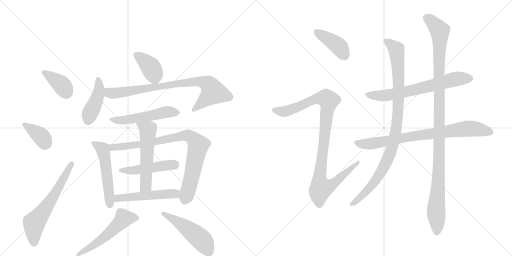
t = 0.00 s
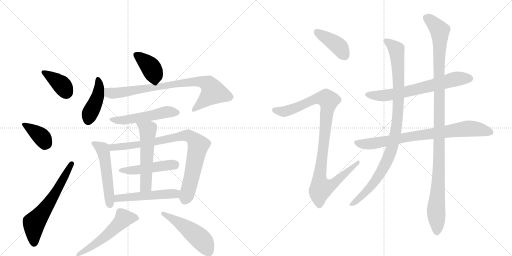
t = 3.04 s
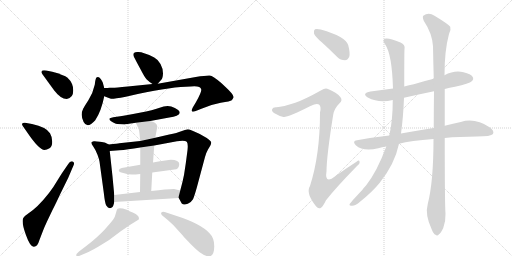
t = 6.07 s
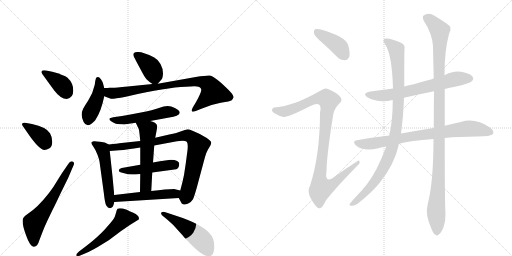
t = 9.11 s
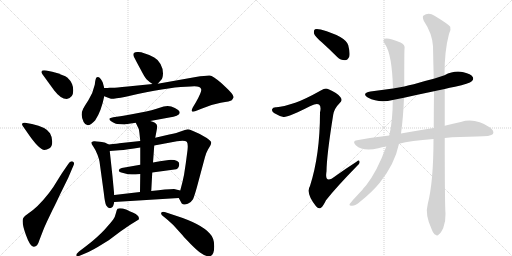
t = 12.15 s
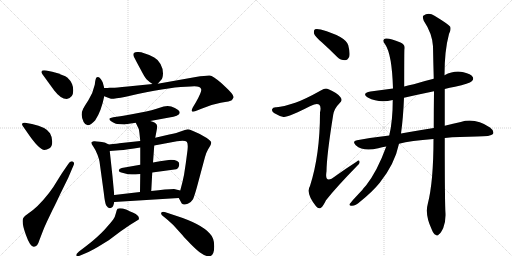
t = 15.18 s

The animated SVG that drew these frames (rendered in a browser with its animation timeline set to each time). Animation: 20 CSS @keyframes rules; one cycle of 15.18 s.

<svg version="1.1" viewBox="0 0 2048 1024" xmlns="http://www.w3.org/2000/svg">
  <g stroke="lightgray" stroke-dasharray="1,1" stroke-width="1" transform="scale(4, 4)">
    <line x1="0" y1="0" x2="256" y2="256"></line>
    <line x1="256" y1="0" x2="0" y2="256"></line>
    <line x1="128" y1="0" x2="128" y2="256"></line>
    <line x1="0" y1="128" x2="256" y2="128"></line>
    <line x1="256" y1="0" x2="512" y2="256"></line>
    <line x1="512" y1="0" x2="256" y2="256"></line>
    <line x1="384" y1="0" x2="384" y2="256"></line>
    <line x1="256" y1="128" x2="512" y2="128"></line>
  </g>
<g transform="scale(1, -1) translate(0, -850)">
   <style type="text/css">
    @keyframes keyframes0 {
      from {
       stroke: black;
       stroke-dashoffset: 381;
       stroke-width: 128;
       }
       55% {
       animation-timing-function: step-end;
       stroke: black;
       stroke-dashoffset: 0;
       stroke-width: 128;
       }
       to {
       stroke: black;
       stroke-width: 1024;
       }
       }
       #make-me-a-hanzi-animation-0 {
         animation: keyframes0 0.560059s both;
         animation-delay: 0.000000s;
         animation-timing-function: linear;
       }
    @keyframes keyframes1 {
      from {
       stroke: black;
       stroke-dashoffset: 377;
       stroke-width: 128;
       }
       55% {
       animation-timing-function: step-end;
       stroke: black;
       stroke-dashoffset: 0;
       stroke-width: 128;
       }
       to {
       stroke: black;
       stroke-width: 1024;
       }
       }
       #make-me-a-hanzi-animation-1 {
         animation: keyframes1 0.556803s both;
         animation-delay: 0.560059s;
         animation-timing-function: linear;
       }
    @keyframes keyframes2 {
      from {
       stroke: black;
       stroke-dashoffset: 619;
       stroke-width: 128;
       }
       67% {
       animation-timing-function: step-end;
       stroke: black;
       stroke-dashoffset: 0;
       stroke-width: 128;
       }
       to {
       stroke: black;
       stroke-width: 1024;
       }
       }
       #make-me-a-hanzi-animation-2 {
         animation: keyframes2 0.753743s both;
         animation-delay: 1.116862s;
         animation-timing-function: linear;
       }
    @keyframes keyframes3 {
      from {
       stroke: black;
       stroke-dashoffset: 389;
       stroke-width: 128;
       }
       56% {
       animation-timing-function: step-end;
       stroke: black;
       stroke-dashoffset: 0;
       stroke-width: 128;
       }
       to {
       stroke: black;
       stroke-width: 1024;
       }
       }
       #make-me-a-hanzi-animation-3 {
         animation: keyframes3 0.566569s both;
         animation-delay: 1.870605s;
         animation-timing-function: linear;
       }
    @keyframes keyframes4 {
      from {
       stroke: black;
       stroke-dashoffset: 429;
       stroke-width: 128;
       }
       58% {
       animation-timing-function: step-end;
       stroke: black;
       stroke-dashoffset: 0;
       stroke-width: 128;
       }
       to {
       stroke: black;
       stroke-width: 1024;
       }
       }
       #make-me-a-hanzi-animation-4 {
         animation: keyframes4 0.599121s both;
         animation-delay: 2.437174s;
         animation-timing-function: linear;
       }
    @keyframes keyframes5 {
      from {
       stroke: black;
       stroke-dashoffset: 819;
       stroke-width: 128;
       }
       73% {
       animation-timing-function: step-end;
       stroke: black;
       stroke-dashoffset: 0;
       stroke-width: 128;
       }
       to {
       stroke: black;
       stroke-width: 1024;
       }
       }
       #make-me-a-hanzi-animation-5 {
         animation: keyframes5 0.916504s both;
         animation-delay: 3.036296s;
         animation-timing-function: linear;
       }
    @keyframes keyframes6 {
      from {
       stroke: black;
       stroke-dashoffset: 521;
       stroke-width: 128;
       }
       63% {
       animation-timing-function: step-end;
       stroke: black;
       stroke-dashoffset: 0;
       stroke-width: 128;
       }
       to {
       stroke: black;
       stroke-width: 1024;
       }
       }
       #make-me-a-hanzi-animation-6 {
         animation: keyframes6 0.673991s both;
         animation-delay: 3.952799s;
         animation-timing-function: linear;
       }
    @keyframes keyframes7 {
      from {
       stroke: black;
       stroke-dashoffset: 526;
       stroke-width: 128;
       }
       63% {
       animation-timing-function: step-end;
       stroke: black;
       stroke-dashoffset: 0;
       stroke-width: 128;
       }
       to {
       stroke: black;
       stroke-width: 1024;
       }
       }
       #make-me-a-hanzi-animation-7 {
         animation: keyframes7 0.678060s both;
         animation-delay: 4.626790s;
         animation-timing-function: linear;
       }
    @keyframes keyframes8 {
      from {
       stroke: black;
       stroke-dashoffset: 854;
       stroke-width: 128;
       }
       74% {
       animation-timing-function: step-end;
       stroke: black;
       stroke-dashoffset: 0;
       stroke-width: 128;
       }
       to {
       stroke: black;
       stroke-width: 1024;
       }
       }
       #make-me-a-hanzi-animation-8 {
         animation: keyframes8 0.944987s both;
         animation-delay: 5.304850s;
         animation-timing-function: linear;
       }
    @keyframes keyframes9 {
      from {
       stroke: black;
       stroke-dashoffset: 478;
       stroke-width: 128;
       }
       61% {
       animation-timing-function: step-end;
       stroke: black;
       stroke-dashoffset: 0;
       stroke-width: 128;
       }
       to {
       stroke: black;
       stroke-width: 1024;
       }
       }
       #make-me-a-hanzi-animation-9 {
         animation: keyframes9 0.638997s both;
         animation-delay: 6.249837s;
         animation-timing-function: linear;
       }
    @keyframes keyframes10 {
      from {
       stroke: black;
       stroke-dashoffset: 550;
       stroke-width: 128;
       }
       64% {
       animation-timing-function: step-end;
       stroke: black;
       stroke-dashoffset: 0;
       stroke-width: 128;
       }
       to {
       stroke: black;
       stroke-width: 1024;
       }
       }
       #make-me-a-hanzi-animation-10 {
         animation: keyframes10 0.697591s both;
         animation-delay: 6.888835s;
         animation-timing-function: linear;
       }
    @keyframes keyframes11 {
      from {
       stroke: black;
       stroke-dashoffset: 510;
       stroke-width: 128;
       }
       62% {
       animation-timing-function: step-end;
       stroke: black;
       stroke-dashoffset: 0;
       stroke-width: 128;
       }
       to {
       stroke: black;
       stroke-width: 1024;
       }
       }
       #make-me-a-hanzi-animation-11 {
         animation: keyframes11 0.665039s both;
         animation-delay: 7.586426s;
         animation-timing-function: linear;
       }
    @keyframes keyframes12 {
      from {
       stroke: black;
       stroke-dashoffset: 539;
       stroke-width: 128;
       }
       64% {
       animation-timing-function: step-end;
       stroke: black;
       stroke-dashoffset: 0;
       stroke-width: 128;
       }
       to {
       stroke: black;
       stroke-width: 1024;
       }
       }
       #make-me-a-hanzi-animation-12 {
         animation: keyframes12 0.688639s both;
         animation-delay: 8.251465s;
         animation-timing-function: linear;
       }
    @keyframes keyframes13 {
      from {
       stroke: black;
       stroke-dashoffset: 500;
       stroke-width: 128;
       }
       62% {
       animation-timing-function: step-end;
       stroke: black;
       stroke-dashoffset: 0;
       stroke-width: 128;
       }
       to {
       stroke: black;
       stroke-width: 1024;
       }
       }
       #make-me-a-hanzi-animation-13 {
         animation: keyframes13 0.656901s both;
         animation-delay: 8.940104s;
         animation-timing-function: linear;
       }
    @keyframes keyframes14 {
      from {
       stroke: black;
       stroke-dashoffset: 406;
       stroke-width: 128;
       }
       57% {
       animation-timing-function: step-end;
       stroke: black;
       stroke-dashoffset: 0;
       stroke-width: 128;
       }
       to {
       stroke: black;
       stroke-width: 1024;
       }
       }
       #make-me-a-hanzi-animation-14 {
         animation: keyframes14 0.580404s both;
         animation-delay: 9.597005s;
         animation-timing-function: linear;
       }
    @keyframes keyframes15 {
      from {
       stroke: black;
       stroke-dashoffset: 1021;
       stroke-width: 128;
       }
       77% {
       animation-timing-function: step-end;
       stroke: black;
       stroke-dashoffset: 0;
       stroke-width: 128;
       }
       to {
       stroke: black;
       stroke-width: 1024;
       }
       }
       #make-me-a-hanzi-animation-15 {
         animation: keyframes15 1.080892s both;
         animation-delay: 10.177409s;
         animation-timing-function: linear;
       }
    @keyframes keyframes16 {
      from {
       stroke: black;
       stroke-dashoffset: 670;
       stroke-width: 128;
       }
       69% {
       animation-timing-function: step-end;
       stroke: black;
       stroke-dashoffset: 0;
       stroke-width: 128;
       }
       to {
       stroke: black;
       stroke-width: 1024;
       }
       }
       #make-me-a-hanzi-animation-16 {
         animation: keyframes16 0.795247s both;
         animation-delay: 11.258301s;
         animation-timing-function: linear;
       }
    @keyframes keyframes17 {
      from {
       stroke: black;
       stroke-dashoffset: 800;
       stroke-width: 128;
       }
       72% {
       animation-timing-function: step-end;
       stroke: black;
       stroke-dashoffset: 0;
       stroke-width: 128;
       }
       to {
       stroke: black;
       stroke-width: 1024;
       }
       }
       #make-me-a-hanzi-animation-17 {
         animation: keyframes17 0.901042s both;
         animation-delay: 12.053548s;
         animation-timing-function: linear;
       }
    @keyframes keyframes18 {
      from {
       stroke: black;
       stroke-dashoffset: 988;
       stroke-width: 128;
       }
       76% {
       animation-timing-function: step-end;
       stroke: black;
       stroke-dashoffset: 0;
       stroke-width: 128;
       }
       to {
       stroke: black;
       stroke-width: 1024;
       }
       }
       #make-me-a-hanzi-animation-18 {
         animation: keyframes18 1.054036s both;
         animation-delay: 12.954590s;
         animation-timing-function: linear;
       }
    @keyframes keyframes19 {
      from {
       stroke: black;
       stroke-dashoffset: 1135;
       stroke-width: 128;
       }
       79% {
       animation-timing-function: step-end;
       stroke: black;
       stroke-dashoffset: 0;
       stroke-width: 128;
       }
       to {
       stroke: black;
       stroke-width: 1024;
       }
       }
       #make-me-a-hanzi-animation-19 {
         animation: keyframes19 1.173665s both;
         animation-delay: 14.008626s;
         animation-timing-function: linear;
       }
</style>
<path d="M 267 454 Q 293 458 293 488 Q 293 518 270 539 Q 257 550 209 563 L 185 568 Q 170 570 167 566 Q 164 561 169 554 L 217 488 Q 243 454 267 454 Z" fill="lightgray"></path> 
<path d="M 105 326 Q 156 250 178 250 Q 187 250 198 257 Q 209 264 209 283 Q 209 302 200 317 Q 185 342 128 354 L 100 359 Q 92 360 89 356.5 Q 86 353 91 346 L 105 326 Z" fill="lightgray"></path> 
<path d="M 247 156 L 227 124 Q 214 101 196 78 Q 150 19 109 -7 Q 95 -16 93 -22 Q 85 -37 103 -88 Q 121 -139 136 -137 Q 150 -137 157 -112 L 167 -86 Q 177 -59 188 -36 L 210 10 Q 221 31 241 74 L 273 139 L 293 186 Q 300 200 291 204 Q 281 208 273 194 L 247 156 Z" fill="lightgray"></path> 
<path d="M 631 515 L 645 531 Q 651 536 652 556 Q 652 576 642 594 Q 632 612 617 620 Q 574 642 553 642 Q 526 644 536 622 Q 542 610 561 575 Q 579 540 587 532 Q 595 524 610 514 C 623 505 623 505 631 515 Z" fill="lightgray"></path> 
<path d="M 417 498 L 411 520 Q 409 526 403 534 Q 397 542 392 542 Q 387 542 385 539.5 Q 383 537 381 526 L 379 511 Q 372 478 353.5 449.5 Q 335 421 333 416 Q 320 391 334.5 362 Q 349 333 381 369 Q 405 405 417 465 L 417 498 Z" fill="lightgray"></path> 
<path d="M 417 465 L 430 460 Q 439 457 444 455 Q 449 453 503 463 L 551 474 Q 691 504 763 504 Q 802 508 805 492 Q 807 483 783 440 L 771 420 Q 759 396 783 406 L 803 414 Q 843 432 883 439 Q 922 445 927 449 Q 931 454 934 460 Q 938 469 901 503 L 885 518 Q 851 547 839 548 Q 827 549 783 542 L 631 515 L 610 514 L 511 504 Q 461 499 452 499 L 439 499 Q 431 498 417 498 C 387 497 389 475 417 465 Z" fill="lightgray"></path> 
<path d="M 601 366 L 677 380 Q 715 385 719 398 Q 719 402 716.5 406 Q 714 410 699.5 418 Q 685 426 670.5 426 Q 656 426 635.5 418 Q 615 410 558.5 399 Q 502 388 481 385 L 453 381 Q 439 378 438 376 Q 437 374 439 370 Q 441 366 451 361 Q 461 356 463.5 355 Q 466 354 483 353 Q 500 352 503 353 L 543 359 L 601 366 Z" fill="lightgray"></path> 
<path d="M 435 272 L 419 280 Q 417 280 399 283 Q 381 286 375 285 Q 368 284 366 281 Q 363 278 373 264 Q 383 250 390 231 Q 397 212 398 204 L 415 80 Q 420 35 425 28 Q 435 12 447 20 Q 453 22 457 42 L 457 70 L 450 144 L 439 246 C 436 271 436 271 435 272 Z" fill="lightgray"></path> 
<path d="M 743 196 L 736 150 Q 731 124 721 88 C 714 61 714 61 715 58 L 727 36 Q 735 28 751 35 Q 766 42 772 53 Q 777 64 787 99 L 820 222 Q 824 238 832 252 L 841 267 Q 845 274 845 280 Q 845 286 827 298 L 799 314 Q 760 333 751 333 Q 741 332 725 325 Q 709 318 677 312 L 621 299 L 561 286 L 477 277 Q 472 276 435 272 C 405 269 409 244 439 246 L 477 249 Q 508 251 561 260 L 617 268 L 708 285 Q 740 289 747 283 Q 753 276 750 249 L 743 196 Z" fill="lightgray"></path> 
<path d="M 609 160 L 705 173 Q 717 178 717 194 Q 717 210 683 211 Q 674 211 612 200 L 561 191 L 487 178 Q 475 175 475 167 Q 475 162 493 158 Q 514 152 527 152 Q 540 152 561 154 L 609 160 Z" fill="lightgray"></path> 
<path d="M 605 86 L 609 160 L 612 200 L 617 268 L 621 299 L 627 331 Q 629 342 629 344 Q 629 346 626 353 Q 622 360 601 366 C 572 375 530 386 543 359 L 555 334 Q 557 329 561 286 L 561 260 L 561 191 L 561 154 L 560 82 C 560 52 603 56 605 86 Z" fill="lightgray"></path> 
<path d="M 721 88 L 696 94 Q 667 94 605 86 L 560 82 L 457 70 C 427 67 427 40 457 42 L 715 58 C 745 60 750 81 721 88 Z" fill="lightgray"></path> 
<path d="M 347 -161 Q 358 -157 391 -138 L 435 -111 L 483 -75 L 521 -49 L 555 -28 Q 560 -13 533 -1 Q 517 6 507 11 Q 480 20 470 15 Q 467 12 463.5 -2.5 Q 460 -17 453.5 -27 Q 447 -37 419 -67.5 Q 391 -98 341 -137 L 316 -156 Q 303 -167 305.5 -172.5 Q 308 -178 321 -172 L 347 -161 Z" fill="lightgray"></path> 
<path d="M 671 -30 L 693 -50 L 731 -92 Q 736 -99 762.5 -125.5 Q 789 -152 800 -160 Q 828 -180 842.5 -173.5 Q 857 -167 857 -134.5 Q 857 -102 839 -84 Q 805 -45 701 -12 L 662 1 Q 649 5 645 -1 Q 642 -7 654 -16 L 671 -30 Z" fill="lightgray"></path> 
<path d="M 1287 681 Q 1317 654 1349 622 Q 1362 609 1380 609 Q 1390 609 1397 623 Q 1401 638 1393 669 Q 1384 703 1283 732 Q 1267 736 1260 733 Q 1254 729 1256 716 Q 1260 704 1287 681 Z" fill="lightgray"></path> 
<path d="M 1181 439 Q 1132 423 1106 421 Q 1091 422 1089 414 Q 1085 407 1096 398 Q 1118 385 1134 382 Q 1149 379 1242 426 Q 1267 439 1276 432 Q 1286 425 1280 400 Q 1280 231 1240 106 Q 1222 78 1264 25 Q 1274 12 1284 19 Q 1293 26 1304 49 Q 1344 100 1428 186 Q 1441 196 1438 204 Q 1437 213 1426 203 Q 1384 176 1342 146 Q 1297 110 1306 165 Q 1307 231 1333 392 Q 1337 416 1359 438 Q 1371 448 1362 461 Q 1352 477 1314 493 Q 1302 500 1285 489 Q 1219 452 1181 439 Z" fill="lightgray"></path> 
<path d="M 1779 494 Q 1798 500 1820 503 Q 1878 516 1887 525 Q 1896 532 1891 542 Q 1884 554 1854 561 Q 1818 570 1778 549 L 1735 535 Q 1693 525 1655 513 Q 1636 509 1617 504 L 1572 496 Q 1527 490 1482 484 Q 1445 477 1471 460 Q 1516 436 1571 450 L 1616 459 Q 1673 472 1736 485 L 1779 494 Z" fill="lightgray"></path> 
<path d="M 1779 298 Q 1836 304 1907 304 Q 1964 304 1972 314 Q 1978 327 1960 340 Q 1900 380 1843 362 Q 1813 356 1779 347 L 1735 338 Q 1689 332 1604 316 L 1557 308 Q 1494 301 1428 289 Q 1407 286 1423 269 Q 1453 242 1513 257 Q 1528 261 1545 264 L 1596 275 Q 1642 287 1734 294 L 1779 298 Z" fill="lightgray"></path> 
<path d="M 1617 504 Q 1617 645 1618 653 Q 1622 672 1602 680 Q 1556 699 1543 696 Q 1525 692 1541 672 Q 1568 632 1572 496 L 1571 450 Q 1571 366 1557 308 L 1545 264 Q 1509 165 1464 108 Q 1457 101 1449 90 Q 1400 38 1398 33 Q 1397 26 1408 27 Q 1423 28 1440 43 Q 1489 82 1519 119 Q 1579 194 1596 275 L 1604 316 Q 1613 380 1616 459 L 1617 504 Z" fill="lightgray"></path> 
<path d="M 1711 34 Q 1699 -8 1727 -68 Q 1734 -86 1742 -89 Q 1749 -96 1756 -87 Q 1763 -83 1773 -62 Q 1783 -37 1782 -5 Q 1779 34 1779 298 L 1779 347 Q 1779 414 1779 494 L 1778 549 Q 1778 648 1796 714 Q 1805 730 1801 743 Q 1794 753 1738 787 Q 1714 803 1693 787 Q 1689 783 1695 767 Q 1729 716 1732 665 Q 1733 604 1735 535 L 1736 485 Q 1735 415 1735 338 L 1734 294 Q 1734 123 1711 34 Z" fill="lightgray"></path> 
      <clipPath id="make-me-a-hanzi-clip-0">
      <path d="M 267 454 Q 293 458 293 488 Q 293 518 270 539 Q 257 550 209 563 L 185 568 Q 170 570 167 566 Q 164 561 169 554 L 217 488 Q 243 454 267 454 Z" fill="lightgray"></path>
      </clipPath>
      <path clip-path="url(#make-me-a-hanzi-clip-0)" d="M 173 561 L 243 514 L 265 480 " fill="none" id="make-me-a-hanzi-animation-0" stroke-dasharray="253 506" stroke-linecap="round"></path>

      <clipPath id="make-me-a-hanzi-clip-1">
      <path d="M 105 326 Q 156 250 178 250 Q 187 250 198 257 Q 209 264 209 283 Q 209 302 200 317 Q 185 342 128 354 L 100 359 Q 92 360 89 356.5 Q 86 353 91 346 L 105 326 Z" fill="lightgray"></path>
      </clipPath>
      <path clip-path="url(#make-me-a-hanzi-clip-1)" d="M 96 352 L 167 302 L 180 280 L 179 271 " fill="none" id="make-me-a-hanzi-animation-1" stroke-dasharray="249 498" stroke-linecap="round"></path>

      <clipPath id="make-me-a-hanzi-clip-2">
      <path d="M 247 156 L 227 124 Q 214 101 196 78 Q 150 19 109 -7 Q 95 -16 93 -22 Q 85 -37 103 -88 Q 121 -139 136 -137 Q 150 -137 157 -112 L 167 -86 Q 177 -59 188 -36 L 210 10 Q 221 31 241 74 L 273 139 L 293 186 Q 300 200 291 204 Q 281 208 273 194 L 247 156 Z" fill="lightgray"></path>
      </clipPath>
      <path clip-path="url(#make-me-a-hanzi-clip-2)" d="M 136 -123 L 136 -42 L 220 74 L 287 196 " fill="none" id="make-me-a-hanzi-animation-2" stroke-dasharray="491 982" stroke-linecap="round"></path>

      <clipPath id="make-me-a-hanzi-clip-3">
      <path d="M 631 515 L 645 531 Q 651 536 652 556 Q 652 576 642 594 Q 632 612 617 620 Q 574 642 553 642 Q 526 644 536 622 Q 542 610 561 575 Q 579 540 587 532 Q 595 524 610 514 C 623 505 623 505 631 515 Z" fill="lightgray"></path>
      </clipPath>
      <path clip-path="url(#make-me-a-hanzi-clip-3)" d="M 546 630 L 602 582 L 625 527 " fill="none" id="make-me-a-hanzi-animation-3" stroke-dasharray="261 522" stroke-linecap="round"></path>

      <clipPath id="make-me-a-hanzi-clip-4">
      <path d="M 417 498 L 411 520 Q 409 526 403 534 Q 397 542 392 542 Q 387 542 385 539.5 Q 383 537 381 526 L 379 511 Q 372 478 353.5 449.5 Q 335 421 333 416 Q 320 391 334.5 362 Q 349 333 381 369 Q 405 405 417 465 L 417 498 Z" fill="lightgray"></path>
      </clipPath>
      <path clip-path="url(#make-me-a-hanzi-clip-4)" d="M 392 531 L 397 510 L 391 462 L 352 367 " fill="none" id="make-me-a-hanzi-animation-4" stroke-dasharray="301 602" stroke-linecap="round"></path>

      <clipPath id="make-me-a-hanzi-clip-5">
      <path d="M 417 465 L 430 460 Q 439 457 444 455 Q 449 453 503 463 L 551 474 Q 691 504 763 504 Q 802 508 805 492 Q 807 483 783 440 L 771 420 Q 759 396 783 406 L 803 414 Q 843 432 883 439 Q 922 445 927 449 Q 931 454 934 460 Q 938 469 901 503 L 885 518 Q 851 547 839 548 Q 827 549 783 542 L 631 515 L 610 514 L 511 504 Q 461 499 452 499 L 439 499 Q 431 498 417 498 C 387 497 389 475 417 465 Z" fill="lightgray"></path>
      </clipPath>
      <path clip-path="url(#make-me-a-hanzi-clip-5)" d="M 423 493 L 437 479 L 488 479 L 686 513 L 814 522 L 841 505 L 852 480 L 775 411 " fill="none" id="make-me-a-hanzi-animation-5" stroke-dasharray="691 1382" stroke-linecap="round"></path>

      <clipPath id="make-me-a-hanzi-clip-6">
      <path d="M 601 366 L 677 380 Q 715 385 719 398 Q 719 402 716.5 406 Q 714 410 699.5 418 Q 685 426 670.5 426 Q 656 426 635.5 418 Q 615 410 558.5 399 Q 502 388 481 385 L 453 381 Q 439 378 438 376 Q 437 374 439 370 Q 441 366 451 361 Q 461 356 463.5 355 Q 466 354 483 353 Q 500 352 503 353 L 543 359 L 601 366 Z" fill="lightgray"></path>
      </clipPath>
      <path clip-path="url(#make-me-a-hanzi-clip-6)" d="M 447 374 L 488 369 L 660 401 L 709 399 " fill="none" id="make-me-a-hanzi-animation-6" stroke-dasharray="393 786" stroke-linecap="round"></path>

      <clipPath id="make-me-a-hanzi-clip-7">
      <path d="M 435 272 L 419 280 Q 417 280 399 283 Q 381 286 375 285 Q 368 284 366 281 Q 363 278 373 264 Q 383 250 390 231 Q 397 212 398 204 L 415 80 Q 420 35 425 28 Q 435 12 447 20 Q 453 22 457 42 L 457 70 L 450 144 L 439 246 C 436 271 436 271 435 272 Z" fill="lightgray"></path>
      </clipPath>
      <path clip-path="url(#make-me-a-hanzi-clip-7)" d="M 372 279 L 410 254 L 419 222 L 439 32 " fill="none" id="make-me-a-hanzi-animation-7" stroke-dasharray="398 796" stroke-linecap="round"></path>

      <clipPath id="make-me-a-hanzi-clip-8">
      <path d="M 743 196 L 736 150 Q 731 124 721 88 C 714 61 714 61 715 58 L 727 36 Q 735 28 751 35 Q 766 42 772 53 Q 777 64 787 99 L 820 222 Q 824 238 832 252 L 841 267 Q 845 274 845 280 Q 845 286 827 298 L 799 314 Q 760 333 751 333 Q 741 332 725 325 Q 709 318 677 312 L 621 299 L 561 286 L 477 277 Q 472 276 435 272 C 405 269 409 244 439 246 L 477 249 Q 508 251 561 260 L 617 268 L 708 285 Q 740 289 747 283 Q 753 276 750 249 L 743 196 Z" fill="lightgray"></path>
      </clipPath>
      <path clip-path="url(#make-me-a-hanzi-clip-8)" d="M 445 254 L 451 261 L 551 270 L 740 308 L 765 302 L 793 266 L 768 145 L 739 49 " fill="none" id="make-me-a-hanzi-animation-8" stroke-dasharray="726 1452" stroke-linecap="round"></path>

      <clipPath id="make-me-a-hanzi-clip-9">
      <path d="M 609 160 L 705 173 Q 717 178 717 194 Q 717 210 683 211 Q 674 211 612 200 L 561 191 L 487 178 Q 475 175 475 167 Q 475 162 493 158 Q 514 152 527 152 Q 540 152 561 154 L 609 160 Z" fill="lightgray"></path>
      </clipPath>
      <path clip-path="url(#make-me-a-hanzi-clip-9)" d="M 481 168 L 553 171 L 701 193 " fill="none" id="make-me-a-hanzi-animation-9" stroke-dasharray="350 700" stroke-linecap="round"></path>

      <clipPath id="make-me-a-hanzi-clip-10">
      <path d="M 605 86 L 609 160 L 612 200 L 617 268 L 621 299 L 627 331 Q 629 342 629 344 Q 629 346 626 353 Q 622 360 601 366 C 572 375 530 386 543 359 L 555 334 Q 557 329 561 286 L 561 260 L 561 191 L 561 154 L 560 82 C 560 52 603 56 605 86 Z" fill="lightgray"></path>
      </clipPath>
      <path clip-path="url(#make-me-a-hanzi-clip-10)" d="M 551 355 L 591 329 L 583 107 L 567 89 " fill="none" id="make-me-a-hanzi-animation-10" stroke-dasharray="422 844" stroke-linecap="round"></path>

      <clipPath id="make-me-a-hanzi-clip-11">
      <path d="M 721 88 L 696 94 Q 667 94 605 86 L 560 82 L 457 70 C 427 67 427 40 457 42 L 715 58 C 745 60 750 81 721 88 Z" fill="lightgray"></path>
      </clipPath>
      <path clip-path="url(#make-me-a-hanzi-clip-11)" d="M 464 49 L 471 57 L 691 75 L 713 82 " fill="none" id="make-me-a-hanzi-animation-11" stroke-dasharray="382 764" stroke-linecap="round"></path>

      <clipPath id="make-me-a-hanzi-clip-12">
      <path d="M 347 -161 Q 358 -157 391 -138 L 435 -111 L 483 -75 L 521 -49 L 555 -28 Q 560 -13 533 -1 Q 517 6 507 11 Q 480 20 470 15 Q 467 12 463.5 -2.5 Q 460 -17 453.5 -27 Q 447 -37 419 -67.5 Q 391 -98 341 -137 L 316 -156 Q 303 -167 305.5 -172.5 Q 308 -178 321 -172 L 347 -161 Z" fill="lightgray"></path>
      </clipPath>
      <path clip-path="url(#make-me-a-hanzi-clip-12)" d="M 544 -23 L 495 -24 L 428 -90 L 313 -170 " fill="none" id="make-me-a-hanzi-animation-12" stroke-dasharray="411 822" stroke-linecap="round"></path>

      <clipPath id="make-me-a-hanzi-clip-13">
      <path d="M 671 -30 L 693 -50 L 731 -92 Q 736 -99 762.5 -125.5 Q 789 -152 800 -160 Q 828 -180 842.5 -173.5 Q 857 -167 857 -134.5 Q 857 -102 839 -84 Q 805 -45 701 -12 L 662 1 Q 649 5 645 -1 Q 642 -7 654 -16 L 671 -30 Z" fill="lightgray"></path>
      </clipPath>
      <path clip-path="url(#make-me-a-hanzi-clip-13)" d="M 651 -4 L 705 -33 L 776 -83 L 813 -117 L 835 -157 " fill="none" id="make-me-a-hanzi-animation-13" stroke-dasharray="372 744" stroke-linecap="round"></path>

      <clipPath id="make-me-a-hanzi-clip-14">
      <path d="M 1287 681 Q 1317 654 1349 622 Q 1362 609 1380 609 Q 1390 609 1397 623 Q 1401 638 1393 669 Q 1384 703 1283 732 Q 1267 736 1260 733 Q 1254 729 1256 716 Q 1260 704 1287 681 Z" fill="lightgray"></path>
      </clipPath>
      <path clip-path="url(#make-me-a-hanzi-clip-14)" d="M 1266 725 L 1356 664 L 1378 629 " fill="none" id="make-me-a-hanzi-animation-14" stroke-dasharray="278 556" stroke-linecap="round"></path>

      <clipPath id="make-me-a-hanzi-clip-15">
      <path d="M 1181 439 Q 1132 423 1106 421 Q 1091 422 1089 414 Q 1085 407 1096 398 Q 1118 385 1134 382 Q 1149 379 1242 426 Q 1267 439 1276 432 Q 1286 425 1280 400 Q 1280 231 1240 106 Q 1222 78 1264 25 Q 1274 12 1284 19 Q 1293 26 1304 49 Q 1344 100 1428 186 Q 1441 196 1438 204 Q 1437 213 1426 203 Q 1384 176 1342 146 Q 1297 110 1306 165 Q 1307 231 1333 392 Q 1337 416 1359 438 Q 1371 448 1362 461 Q 1352 477 1314 493 Q 1302 500 1285 489 Q 1219 452 1181 439 Z" fill="lightgray"></path>
      </clipPath>
      <path clip-path="url(#make-me-a-hanzi-clip-15)" d="M 1099 410 L 1138 404 L 1184 418 L 1271 457 L 1291 459 L 1315 448 L 1277 132 L 1285 98 L 1323 108 L 1432 200 " fill="none" id="make-me-a-hanzi-animation-15" stroke-dasharray="893 1786" stroke-linecap="round"></path>

      <clipPath id="make-me-a-hanzi-clip-16">
      <path d="M 1779 494 Q 1798 500 1820 503 Q 1878 516 1887 525 Q 1896 532 1891 542 Q 1884 554 1854 561 Q 1818 570 1778 549 L 1735 535 Q 1693 525 1655 513 Q 1636 509 1617 504 L 1572 496 Q 1527 490 1482 484 Q 1445 477 1471 460 Q 1516 436 1571 450 L 1616 459 Q 1673 472 1736 485 L 1779 494 Z" fill="lightgray"></path>
      </clipPath>
      <path clip-path="url(#make-me-a-hanzi-clip-16)" d="M 1474 473 L 1521 467 L 1559 470 L 1797 528 L 1880 536 " fill="none" id="make-me-a-hanzi-animation-16" stroke-dasharray="542 1084" stroke-linecap="round"></path>

      <clipPath id="make-me-a-hanzi-clip-17">
      <path d="M 1779 298 Q 1836 304 1907 304 Q 1964 304 1972 314 Q 1978 327 1960 340 Q 1900 380 1843 362 Q 1813 356 1779 347 L 1735 338 Q 1689 332 1604 316 L 1557 308 Q 1494 301 1428 289 Q 1407 286 1423 269 Q 1453 242 1513 257 Q 1528 261 1545 264 L 1596 275 Q 1642 287 1734 294 L 1779 298 Z" fill="lightgray"></path>
      </clipPath>
      <path clip-path="url(#make-me-a-hanzi-clip-17)" d="M 1426 279 L 1482 275 L 1634 303 L 1879 336 L 1964 321 " fill="none" id="make-me-a-hanzi-animation-17" stroke-dasharray="672 1344" stroke-linecap="round"></path>

      <clipPath id="make-me-a-hanzi-clip-18">
      <path d="M 1617 504 Q 1617 645 1618 653 Q 1622 672 1602 680 Q 1556 699 1543 696 Q 1525 692 1541 672 Q 1568 632 1572 496 L 1571 450 Q 1571 366 1557 308 L 1545 264 Q 1509 165 1464 108 Q 1457 101 1449 90 Q 1400 38 1398 33 Q 1397 26 1408 27 Q 1423 28 1440 43 Q 1489 82 1519 119 Q 1579 194 1596 275 L 1604 316 Q 1613 380 1616 459 L 1617 504 Z" fill="lightgray"></path>
      </clipPath>
      <path clip-path="url(#make-me-a-hanzi-clip-18)" d="M 1545 684 L 1585 652 L 1592 586 L 1594 434 L 1575 286 L 1554 219 L 1509 138 L 1463 81 L 1404 32 " fill="none" id="make-me-a-hanzi-animation-18" stroke-dasharray="860 1720" stroke-linecap="round"></path>

      <clipPath id="make-me-a-hanzi-clip-19">
      <path d="M 1711 34 Q 1699 -8 1727 -68 Q 1734 -86 1742 -89 Q 1749 -96 1756 -87 Q 1763 -83 1773 -62 Q 1783 -37 1782 -5 Q 1779 34 1779 298 L 1779 347 Q 1779 414 1779 494 L 1778 549 Q 1778 648 1796 714 Q 1805 730 1801 743 Q 1794 753 1738 787 Q 1714 803 1693 787 Q 1689 783 1695 767 Q 1729 716 1732 665 Q 1733 604 1735 535 L 1736 485 Q 1735 415 1735 338 L 1734 294 Q 1734 123 1711 34 Z" fill="lightgray"></path>
      </clipPath>
      <path clip-path="url(#make-me-a-hanzi-clip-19)" d="M 1705 781 L 1734 758 L 1759 727 L 1758 233 L 1744 8 L 1747 -75 " fill="none" id="make-me-a-hanzi-animation-19" stroke-dasharray="1007 2014" stroke-linecap="round"></path>

</g>
</svg>
